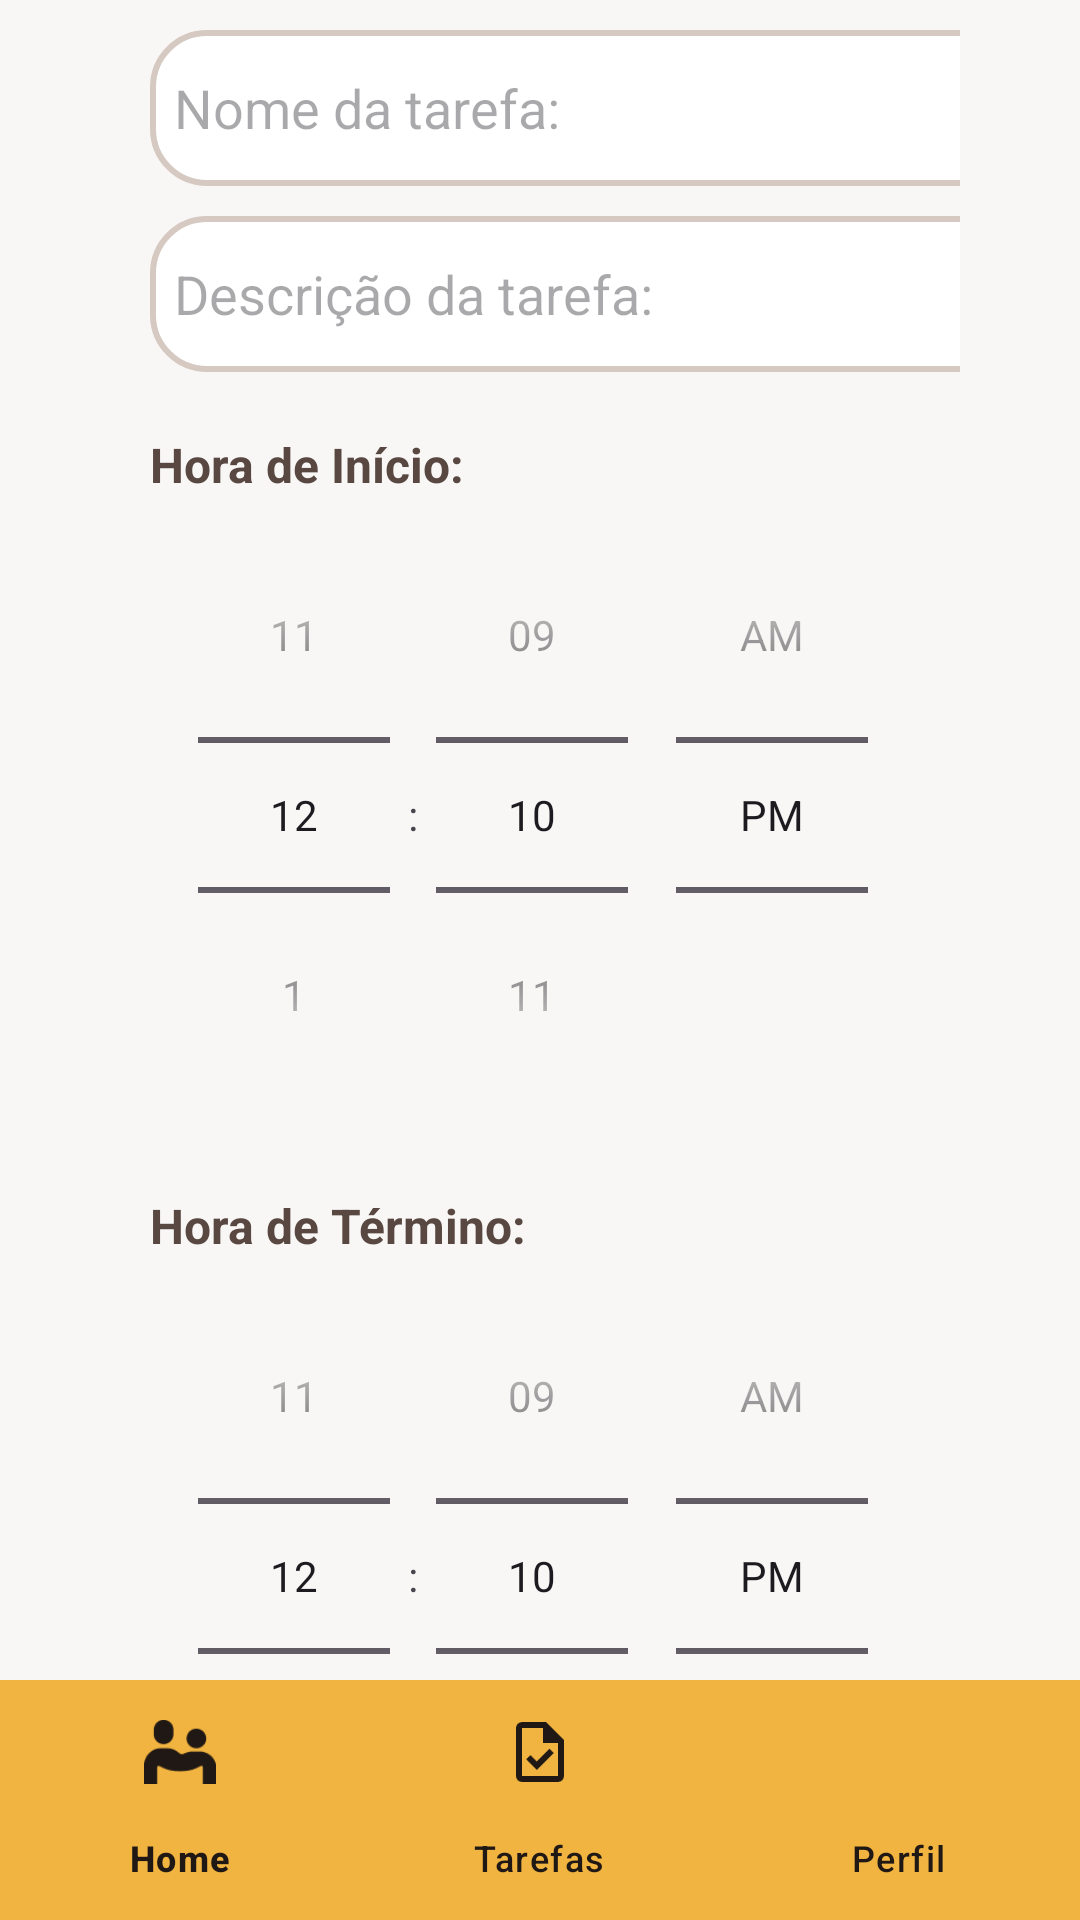

Android layout source for this screen:
<!-- AndroidManifest.xml: application theme Theme.Taskfamily -->
<!-- res/layout/edit_tarefa.xml -->
<RelativeLayout xmlns:android="http://schemas.android.com/apk/res/android"
    xmlns:app="http://schemas.android.com/apk/res-auto"
    xmlns:tools="http://schemas.android.com/tools"
    android:id="@+id/main"
    android:layout_width="match_parent"
    android:layout_height="match_parent"
    android:background="@color/bg950">

    
    <LinearLayout
        android:id="@+id/main_content"
        android:layout_width="match_parent"
        android:layout_height="match_parent"
        android:layout_marginHorizontal="32dp"
        android:orientation="vertical">

        

        <FrameLayout
            android:layout_width="match_parent"
            android:layout_height="wrap_content"
            android:layout_marginBottom="16dp">

            
            <LinearLayout
                android:layout_width="match_parent"
                android:layout_height="657dp"
                android:orientation="vertical"
                android:padding="8dp">

                


                
                <EditText
                    android:id="@+id/txtNometarefa"
                    android:layout_width="320dp"
                    android:layout_height="52dp"
                    android:layout_marginLeft="10dp"
                    android:layout_marginTop="2dp"
                    android:background="@drawable/editext_model"
                    android:hint="Nome da tarefa:"
                    android:importantForAutofill="no"
                    android:inputType="textNoSuggestions"
                    tools:ignore="HardcodedText,TextFields" />

                
                <EditText
                    android:id="@+id/txtDescricaoTarefa"
                    android:layout_width="320dp"
                    android:layout_height="52dp"
                    android:layout_marginLeft="10dp"
                    android:layout_marginTop="10dp"
                    android:background="@drawable/editext_model"
                    android:hint="Descrição da tarefa:"
                    android:importantForAutofill="no"
                    android:inputType="textNoSuggestions"
                    tools:ignore="HardcodedText,TextFields" />

                
                <TextView
                    android:layout_width="wrap_content"
                    android:layout_height="wrap_content"
                    android:layout_marginLeft="10dp"
                    android:layout_marginTop="20dp"
                    android:text="Hora de Início:"
                    android:textColor="@color/text700"
                    android:textSize="16sp"
                    android:textStyle="bold" />

                <android.widget.TimePicker
                    android:id="@+id/timePickerInicio"
                    android:layout_width="wrap_content"
                    android:layout_height="wrap_content"
                    android:layout_marginLeft="10dp"
                    android:timePickerMode="spinner" />

                
                <TextView
                    android:layout_width="wrap_content"
                    android:layout_height="wrap_content"
                    android:layout_marginLeft="10dp"
                    android:layout_marginTop="20dp"
                    android:text="Hora de Término:"
                    android:textColor="@color/text700"
                    android:textSize="16sp"
                    android:textStyle="bold" />

                <android.widget.TimePicker
                    android:id="@+id/timePickerTermino"
                    android:layout_width="wrap_content"
                    android:layout_height="wrap_content"
                    android:layout_marginLeft="10dp"
                    android:timePickerMode="spinner" />

            </LinearLayout>
        </FrameLayout>

        
        <FrameLayout
            android:layout_width="match_parent"
            android:layout_height="wrap_content"
            android:layout_marginBottom="16dp">

            <LinearLayout
                android:layout_width="wrap_content"
                android:layout_height="wrap_content"
                android:layout_gravity="end|center_vertical"
                android:orientation="horizontal"
                android:paddingEnd="8dp"
                tools:ignore="RtlSymmetry" />
        </FrameLayout>
    </LinearLayout>

    
    <com.google.android.material.bottomnavigation.BottomNavigationView
        android:id="@+id/bottom_navigation"
        android:layout_width="match_parent"
        android:layout_height="wrap_content"
        android:layout_alignParentBottom="true"
        android:background="@color/prim400"
        app:itemIconTint="@color/bg100"
        app:itemTextColor="@color/bg100"
        app:menu="@menu/bottom_nav_menu" />
</RelativeLayout>
<!-- resources referenced by this layout -->
<resources>
  <color name="bg100">#1F1814</color>
  <color name="bg950">#F9F7F6</color>
  <color name="prim400">#F2B440</color>
  <color name="text700">#584841</color>
  <!-- drawable editext_model (drawable) -->
  <?xml version="1.0" encoding="utf-8"?>
  
  <selector xmlns:android="http://schemas.android.com/apk/res/android">
      <item>
          <shape android:shape="rectangle">
              <solid android:color="#fff"/> 
              <corners android:radius="18dp"/> 
              <stroke android:color="@color/bg800" android:width="2dp"/> 
              <padding android:bottom="8dp" android:left="8dp" android:right="8dp" android:top="8dp"/>
          </shape>
      </item>
  </selector>
  <style name="Theme.Taskfamily" parent="Base.Theme.Taskfamily" />
  <color name="bg800">#D6C9C2</color>
  <style name="Base.Theme.Taskfamily" parent="Theme.Material3.DayNight.NoActionBar">
          
          <item name="colorPrimary">@color/prim400</item>
          <item name="colorAccent">@color/acc400</item>
          <item name="colorSecondary">@color/sec400</item>
          <item name="android:colorBackground">@color/bg950</item>
      </style>
  <color name="acc400">#9BCC66</color>
  <color name="sec400">#BBCC66</color>
</resources>
